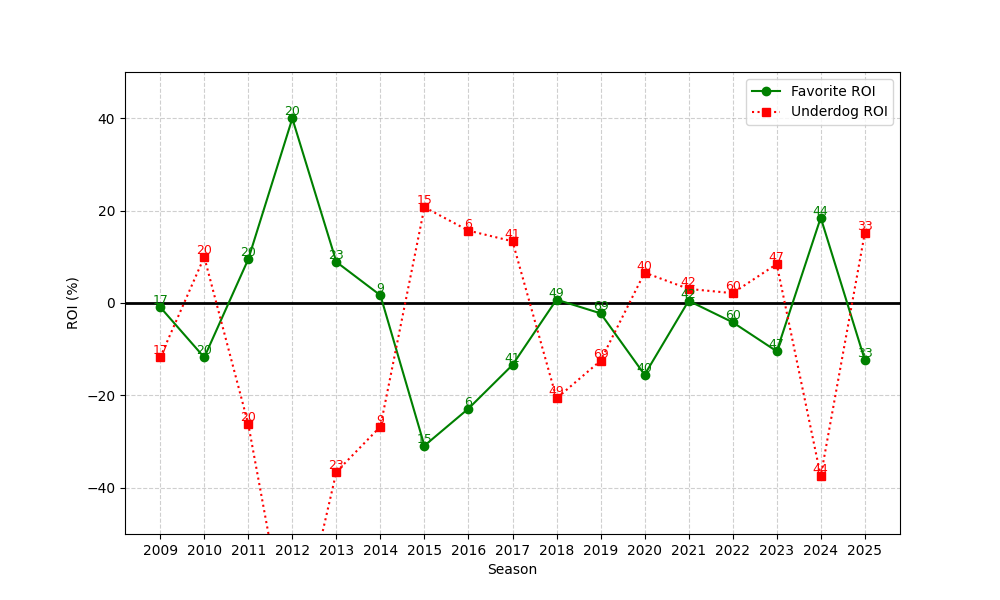

The data file committed next to this chart (first rows):
season, n, favorite_roi, underdog_roi
2009, 17, -0.8991, -11.76
2010, 20, -11.77, 9.955
2011, 20, 9.485, -26.25
2012, 20, 39.95, -78.05
2013, 23, 8.884, -36.56
2014, 9, 1.667, -26.75
2015, 15, -30.88, 20.73
2016, 6, -22.85, 15.67
2017, 41, -13.41, 13.36
2018, 49, 0.7343, -20.65
2019, 69, -2.237, -12.49
2020, 40, -15.54, 6.582
2021, 42, 0.4806, 3.049
2022, 60, -4.17, 2.133
2023, 47, -10.45, 8.426
2024, 44, 18.47, -37.5
2025, 33, -12.3, 15.12
